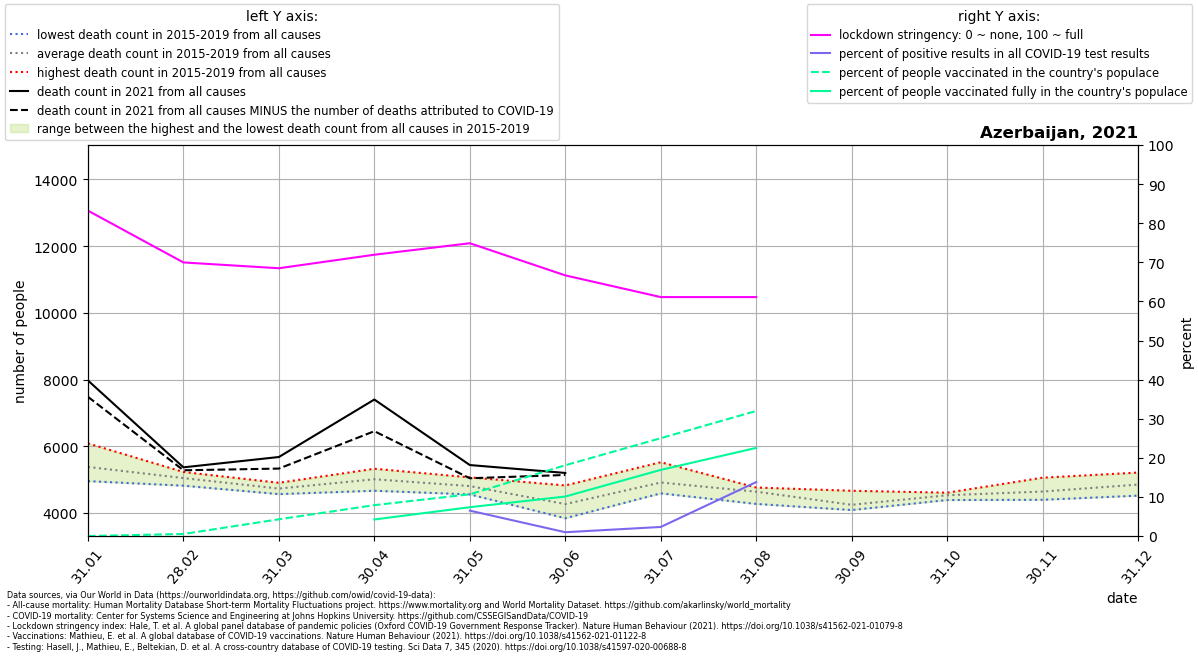

The data file committed next to this chart (first rows):
location, date, time, time_unit, deaths_2010_all_ages, deaths_2011_all_ages, deaths_2012_all_ages, deaths_2013_all_ages, deaths_2014_all_ages, deaths_2015_all_ages, deaths_2016_all_ages, deaths_2017_all_ages, deaths_2018_all_ages, deaths_2019_all_ages, deaths_2020_all_ages, deaths_2021_all_ages, new_deaths, new_cases_smoothed, new_tests_smoothed, stringency_index, people_vaccinated, people_fully_vaccinated, population, positive_test_percent
Azerbaijan, 2021-01-31, 1, monthly, , , , , , 5146, 4953, 6085, 5284, 5423, 5177, 7972, 491.0, 460.4, , 83.21, 0.0, , 10139175, 
Azerbaijan, 2021-02-28, 2, monthly, , , , , , 5227, 4978, 4985, 5216, 4816, 5039, 5366, 88.0, 147.2, , 69.97, 53393, , 10139175, 
Azerbaijan, 2021-03-31, 3, monthly, , , , , , 4824, 4566, 4790, 4903, 4563, 5792, 5676, 347.0, 718.2, , 68.49, 434252, , 10139175, 
Azerbaijan, 2021-04-30, 4, monthly, , , , , , 4664, 5229, 4824, 5003, 5324, 4511, 7400, 950.0, 1973, , 71.94, 800839, 429238, 10139175, 
Azerbaijan, 2021-05-31, 5, monthly, , , , , , 5066, 4574, 4954, 4871, 4555, 4294, 5435, 396.0, 587.4, 9040, 74.88, 1082362, 747565, 10139175, 6.498
Azerbaijan, 2021-06-30, 6, monthly, , , , , , 4824, 4135, 3839, 4015, 4505, 6203, 5198, 61.0, 78.67, 8065, 66.66, 1834985, 1024545, 10139175, 0.9754
Azerbaijan, 2021-07-31, 7, monthly, , , , , , 4744, 4586, 4804, 5520, 4902, 6410, , 49.0, 198, 8535, 61.11, 2536989, 1715068, 10139175, 2.319
Azerbaijan, 2021-08-31, 8, monthly, , , , , , 4744, 4761, 4723, 4684, 4269, 5049, , 229.0, 1609, 11662, 61.11, 3243296, 2284838, 10139175, 13.8
Azerbaijan, 2021-09-30, 9, monthly, , , , , , 4664, 4221, 4085, 4144, 4101, 4520, , , , , , , , , 
Azerbaijan, 2021-10-31, 10, monthly, , , , , , 4583, 4524, 4606, 4546, 4386, 5774, , , , , , , , , 
Azerbaijan, 2021-11-30, 11, monthly, , , , , , 4583, 5056, 4623, 4547, 4393, 8378, , , , , , , , , 
Azerbaijan, 2021-12-31, 12, monthly, , , , , , 4664, 5065, 4791, 4517, 5210, 14500, , , , , , , , , 
